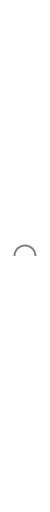
t = 0.00 s
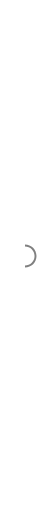
t = 0.25 s
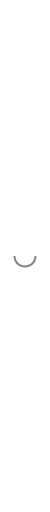
t = 0.50 s
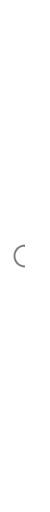
t = 0.75 s

The animated SVG that drew these frames (rendered in a browser with its animation timeline set to each time). Animation: 1 SMIL element (animateTransform=1); one cycle of 1.00 s, repeats indefinitely.

<svg version="1.1" id="L9" xmlns="http://www.w3.org/2000/svg" xmlns:xlink="http://www.w3.org/1999/xlink" x="0px" y="0px" viewBox="0 0 100 100" enable-background="new 0 0 0 0" xml:space="preserve" style="fill: #fbfbfb; width: 50px; position: absolute;">
    <path fill="#fff" d="M73,50c0-12.7-10.3-23-23-23S27,37.3,27,50 M30.9,50c0-10.5,8.5-19.1,19.1-19.1S69.1,39.5,69.1,50" style="fill: grey;">
        <animateTransform attributeName="transform" attributeType="XML" type="rotate" dur="1s" from="0 50 50" to="360 50 50" repeatCount="indefinite"></animateTransform>
    </path>
</svg>
